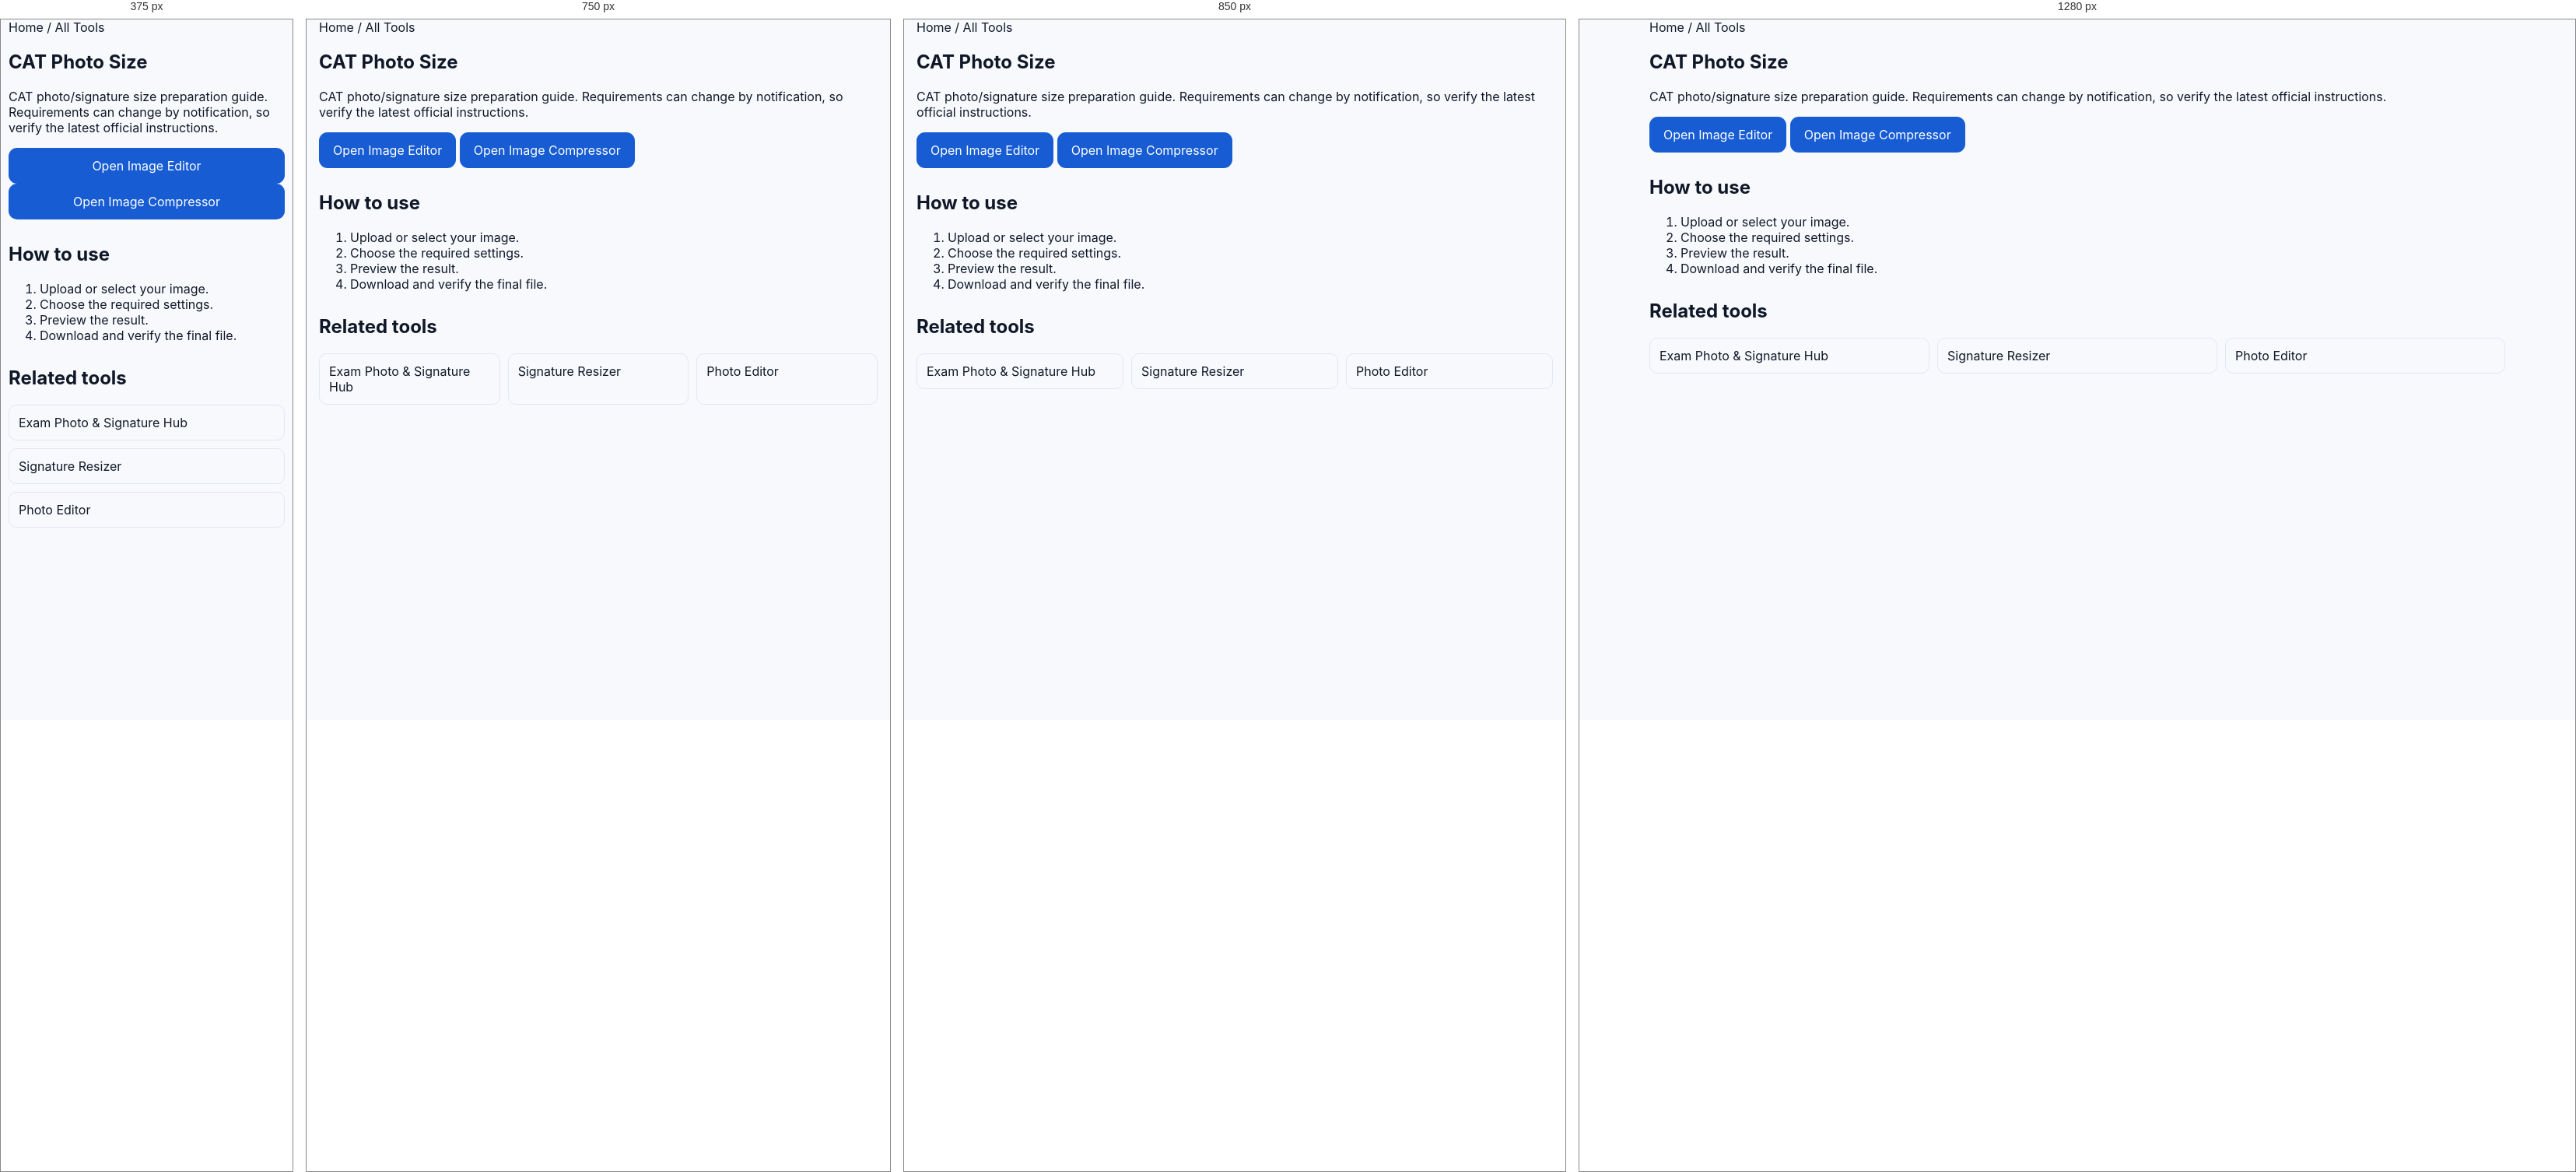
Rendered at 375 px, 750 px, 850 px and 1280 px, left to right.

<!-- file: index.html -->
<!doctype html><html lang="en"><head><meta charset="utf-8"><meta name="viewport" content="width=device-width,initial-scale=1"><title>CAT Photo Size | FormTools</title><meta name="description" content="CAT photo/signature size preparation guide. Requirements can change by notification, so verify the latest official instructions."><link rel="canonical" href="https://formtools.in/cat-photo-size/"><link rel="stylesheet" href="/assets/style.css"><link rel="stylesheet" href="/assets/production.css"><link rel="stylesheet" href="/assets/seo-content.css"><script type="application/ld+json">{"@context": "https://schema.org", "@type": "WebApplication", "name": "CAT Photo Size", "url": "https://formtools.in/cat-photo-size/", "description": "CAT photo/signature size preparation guide. Requirements can change by notification, so verify the latest official instructions.", "applicationCategory": "UtilitiesApplication", "offers": {"@type": "Offer", "price": "0", "priceCurrency": "USD"}}</script></head><body><main><section class="container"><nav><a href="/">Home</a> / <a href="/all-tools/">All Tools</a></nav><h1>CAT Photo Size</h1><p>CAT photo/signature size preparation guide. Requirements can change by notification, so verify the latest official instructions.</p><div class="ft-card"><p><a class="btn" href="/social-media-dp-maker/">Open Image Editor</a> <a class="btn" href="/image-compression-sizes/">Open Image Compressor</a></p></div><section class="ft-seo"><h2>How to use</h2><ol><li>Upload or select your image.</li><li>Choose the required settings.</li><li>Preview the result.</li><li>Download and verify the final file.</li></ol><h2>Related tools</h2><div class="ft-related"><a href="/photo-signature-exam-tools/">Exam Photo & Signature Hub</a><a href="/signature-resizer/">Signature Resizer</a><a href="/social-media-dp-maker/">Photo Editor</a></div></section></section></main>
<style>
.ft-smart-panel{margin:16px 0;padding:16px;border:1px solid #e5e7eb;border-radius:16px;background:#fff;box-shadow:0 6px 24px rgba(0,0,0,.06)}
.ft-spec-title{font-weight:700;margin-bottom:10px}.ft-spec-grid{display:grid;grid-template-columns:1fr 1fr;gap:8px;font-size:14px}.ft-spec-grid span{color:#64748b}.ft-spec-grid b{text-align:right}
@media(max-width:700px){.ft-smart-panel{padding:12px;border-radius:12px}.ft-spec-grid{font-size:13px}}
</style>

<script>
(function(){
"use strict";
const $=(s,r=document)=>r.querySelector(s), $$=(s,r=document)=>Array.from(r.querySelectorAll(s));
function text(v){return v==null?"":String(v);}
function ensure(id,html,after){
  if(document.getElementById(id)) return document.getElementById(id);
  const n=document.createElement("section"); n.id=id; n.className="ft-smart-panel"; n.innerHTML=html;
  (after?after.parentElement:document.querySelector("main")||document.body).appendChild(n); return n;
}
function sync(){
  const kb=$("#targetKB")||$("#target-kb")||$('input[name*="kb" i]');
  const dpi=$("#dpi")||$('select[name*="dpi" i]')||$('input[name*="dpi" i]');
  const unit=$("#unit")||$('select[name*="unit" i]');
  const w=$("#width")||$('input[name*="width" i]');
  const h=$("#height")||$('input[name*="height" i]');
  const btn=$("[data-compress]")||$(".compress-btn")||$('button[id*="compress" i]');
  if(btn&&kb){btn.textContent="Compress to "+(kb.value||kb.textContent||"Target")+" KB";}
  const spec=$("#ft-live-spec")||ensure("ft-live-spec",
    '<div class="ft-spec-title">Live Photo Specifications</div><div class="ft-spec-grid"><span>Width</span><b data-s="w">—</b><span>Height</span><b data-s="h">—</b><span>Unit</span><b data-s="unit">—</b><span>DPI</span><b data-s="dpi">—</b><span>Target</span><b data-s="kb">—</b></div>');
  if(spec){
    $('[data-s="w"]',spec).textContent=w?.value||"—";
    $('[data-s="h"]',spec).textContent=h?.value||"—";
    $('[data-s="unit"]',spec).textContent=unit?.value||"—";
    $('[data-s="dpi"]',spec).textContent=dpi?.value||"—";
    $('[data-s="kb"]',spec).textContent=kb?.value?kb.value+" KB":"—";
  }
}
document.addEventListener("input",sync); document.addEventListener("change",sync); window.addEventListener("load",sync); sync();
})();
</script>
</body></html>

/* @media block from style.css */
@media(max-width:900px){.grid4{grid-template-columns:repeat(2,1fr)}.grid3{grid-template-columns:1fr 1fr}.trust{grid-template-columns:1fr 1fr}.footer-grid{grid-template-columns:1fr 1fr}.nav{display:none}}

/* @media block from style.css */
@media(max-width:600px){.container{width:min(100% - 22px,1180px)}.hero{padding:52px 0 42px}.hero h1{letter-spacing:-2px}.searchbar{flex-direction:column}.searchbar .btn{width:100%}.grid4,.grid3,.trust,.controls,.preview{grid-template-columns:1fr}.section{padding:40px 0}.section-head{display:block}.view{display:inline-block;margin-top:10px}}

/* @media block from style.css */
@media(max-width:900px){.tool-layout{grid-template-columns:1fr}.related-tools{position:static}.advanced-controls{grid-template-columns:repeat(2,minmax(0,1fr))}}

/* @media block from style.css */
@media(max-width:560px){.advanced-controls{grid-template-columns:1fr}.advanced-controls .field.wide{grid-column:auto}.tool-layout{gap:14px}.related-tools{padding:15px}}

/* @media block from style.css */
@media(max-width:900px){
  .tool-layout{grid-template-columns:1fr}
  .related-tools{position:static}
}

/* @media block from style.css */
@media(max-width:700px){.compare-grid,.compare-info{grid-template-columns:1fr}}

/* @media block from style.css */
@media(max-width:800px){.upload-detail-card{grid-template-columns:1fr 1fr}}

/* @media block from style.css */
@media(max-width:500px){.upload-detail-card{grid-template-columns:1fr}}

/* @media block from style.css */
@media(max-width:800px){.compare-card{grid-template-columns:1fr}}

/* @media block from production.css */
@media(max-width:640px){.container{width:calc(100% - 20px)}.tool-row{display:grid;grid-template-columns:1fr}.tool-row>*{width:100%}.dropzone{padding:22px 12px}.btn{width:100%}table{display:block;overflow-x:auto;white-space:nowrap}}

/* @media block from seo-content.css */
@media(max-width:640px){.ft-seo{padding:0}.ft-related{grid-template-columns:1fr}}